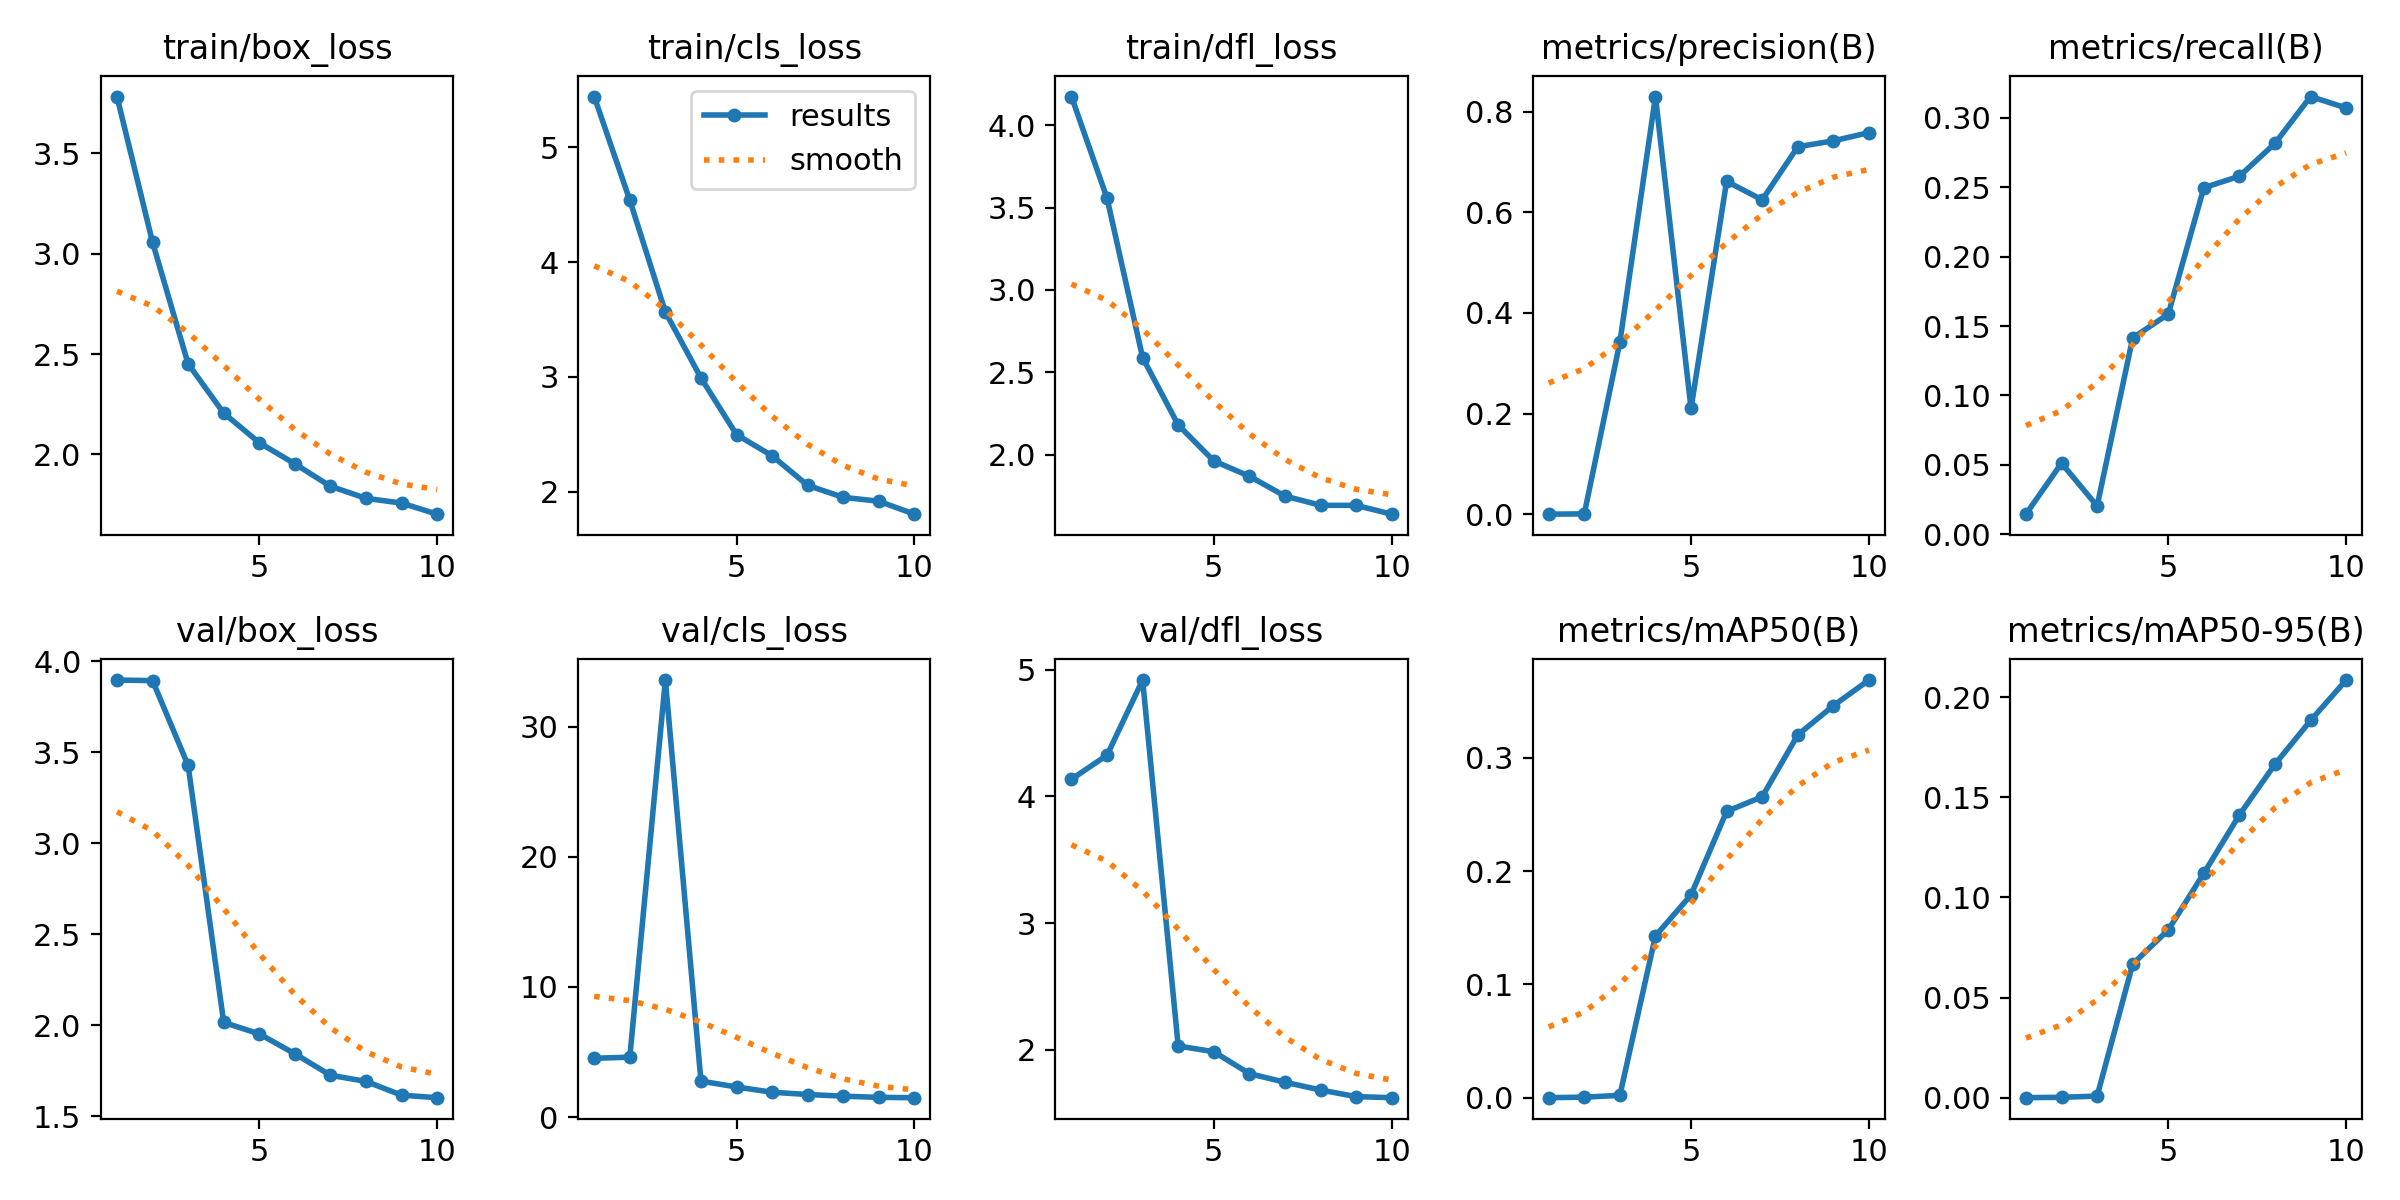

The data file committed next to this chart (first rows):
epoch, train/box_loss, train/cls_loss, train/dfl_loss, metrics/precision(B), metrics/recall(B), metrics/mAP50(B), metrics/mAP50-95(B), val/box_loss, val/cls_loss, val/dfl_loss, lr/pg0, lr/pg1, lr/pg2
1, 3.783, 5.44, 4.174, 0.00011, 0.01454, 7e-05, 2e-05, 3.896, 4.519, 4.135, 0.0004664, 0.0004664, 0.0004664
2, 3.057, 4.539, 3.557, 0.00072, 0.05125, 0.00053, 0.0002, 3.893, 4.604, 4.325, 0.0008494, 0.0008494, 0.0008494
3, 2.451, 3.565, 2.589, 0.3419, 0.02044, 0.00211, 0.00081, 3.427, 33.58, 4.918, 0.001138, 0.001138, 0.001138
4, 2.206, 2.992, 2.18, 0.8302, 0.1414, 0.1428, 0.0667, 2.015, 2.765, 2.031, 0.001005, 0.001005, 0.001005
5, 2.058, 2.498, 1.962, 0.2102, 0.1586, 0.179, 0.08378, 1.953, 2.312, 1.986, 0.0008631, 0.0008631, 0.0008631
6, 1.953, 2.314, 1.869, 0.6616, 0.2496, 0.2526, 0.1121, 1.843, 1.909, 1.813, 0.0007216, 0.0007216, 0.0007216
7, 1.841, 2.057, 1.749, 0.6248, 0.2579, 0.2656, 0.1412, 1.725, 1.736, 1.745, 0.0005802, 0.0005802, 0.0005802
8, 1.781, 1.953, 1.692, 0.7303, 0.2816, 0.3201, 0.1665, 1.692, 1.607, 1.684, 0.0004387, 0.0004387, 0.0004387
9, 1.758, 1.919, 1.692, 0.7421, 0.3153, 0.346, 0.1883, 1.616, 1.514, 1.632, 0.0002972, 0.0002972, 0.0002972
10, 1.702, 1.806, 1.639, 0.7584, 0.307, 0.3686, 0.2085, 1.602, 1.492, 1.623, 0.0001558, 0.0001558, 0.0001558
